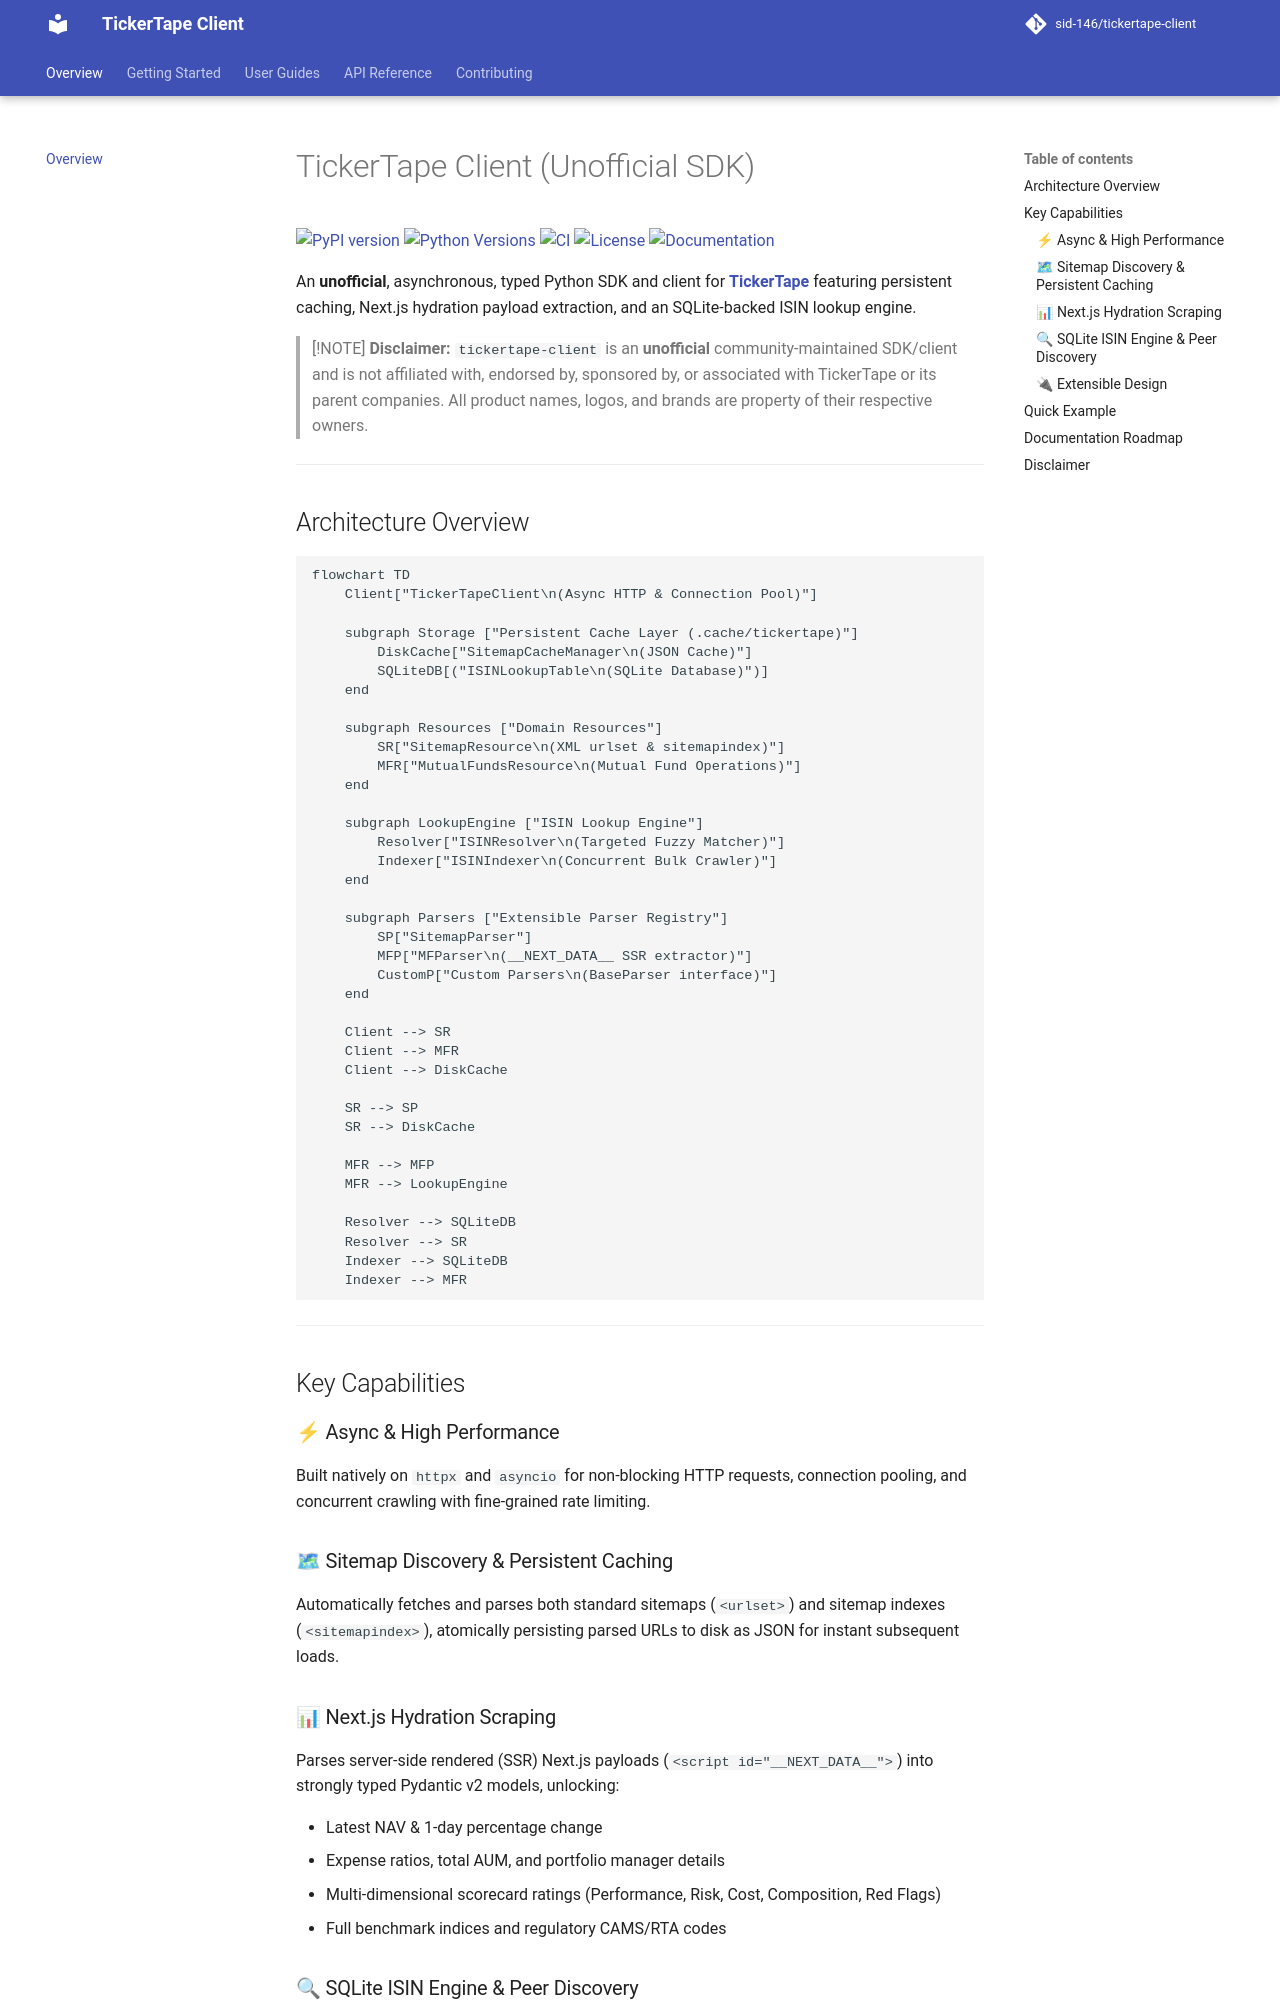

repository: sid-146/tickertape-client · page: index.html · generator: mkdocs

# TickerTape Client (Unofficial SDK)

[![PyPI version](https://img.shields.io/badge/pypi-v0.1.1-blue.svg)](https://pypi.org/project/tickertape-client/)
[![Python Versions](https://img.shields.io/badge/python-3.10%20%7C%203.11%20%7C%203.12%20%7C%203.13-blue.svg)](https://pypi.org/project/tickertape-client/)
[![CI](https://github.com/sid-146/tickertape-client/actions/workflows/ci.yml/badge.svg)](https://github.com/sid-146/tickertape-client/actions/workflows/ci.yml)
[![License](https://img.shields.io/badge/License-Apache_2.0-blue.svg)](https://opensource.org/licenses/Apache-2.0)
[![Documentation](https://img.shields.io/badge/docs-Material_for_MkDocs-blue.svg)](https://sid-146.github.io/tickertape-client/)

An **unofficial**, asynchronous, typed Python SDK and client for **[TickerTape](https://www.tickertape.in)** featuring persistent caching, Next.js hydration payload extraction, and an SQLite-backed ISIN lookup engine.

> [!NOTE]
> **Disclaimer:** `tickertape-client` is an **unofficial** community-maintained SDK/client and is not affiliated with, endorsed by, sponsored by, or associated with TickerTape or its parent companies. All product names, logos, and brands are property of their respective owners.

---

## Architecture Overview

```mermaid
flowchart TD
    Client["TickerTapeClient\n(Async HTTP & Connection Pool)"]

    subgraph Storage ["Persistent Cache Layer (.cache/tickertape)"]
        DiskCache["SitemapCacheManager\n(JSON Cache)"]
        SQLiteDB[("ISINLookupTable\n(SQLite Database)")]
    end

    subgraph Resources ["Domain Resources"]
        SR["SitemapResource\n(XML urlset & sitemapindex)"]
        MFR["MutualFundsResource\n(Mutual Fund Operations)"]
    end

    subgraph LookupEngine ["ISIN Lookup Engine"]
        Resolver["ISINResolver\n(Targeted Fuzzy Matcher)"]
        Indexer["ISINIndexer\n(Concurrent Bulk Crawler)"]
    end

    subgraph Parsers ["Extensible Parser Registry"]
        SP["SitemapParser"]
        MFP["MFParser\n(__NEXT_DATA__ SSR extractor)"]
        CustomP["Custom Parsers\n(BaseParser interface)"]
    end

    Client --> SR
    Client --> MFR
    Client --> DiskCache

    SR --> SP
    SR --> DiskCache

    MFR --> MFP
    MFR --> LookupEngine

    Resolver --> SQLiteDB
    Resolver --> SR
    Indexer --> SQLiteDB
    Indexer --> MFR
```

---

## Key Capabilities

### ⚡ Async & High Performance

Built natively on `httpx` and `asyncio` for non-blocking HTTP requests, connection pooling, and concurrent crawling with fine-grained rate limiting.

### 🗺 Sitemap Discovery & Persistent Caching

Automatically fetches and parses both standard sitemaps (`<urlset>`) and sitemap indexes (`<sitemapindex>`), atomically persisting parsed URLs to disk as JSON for instant subsequent loads.
